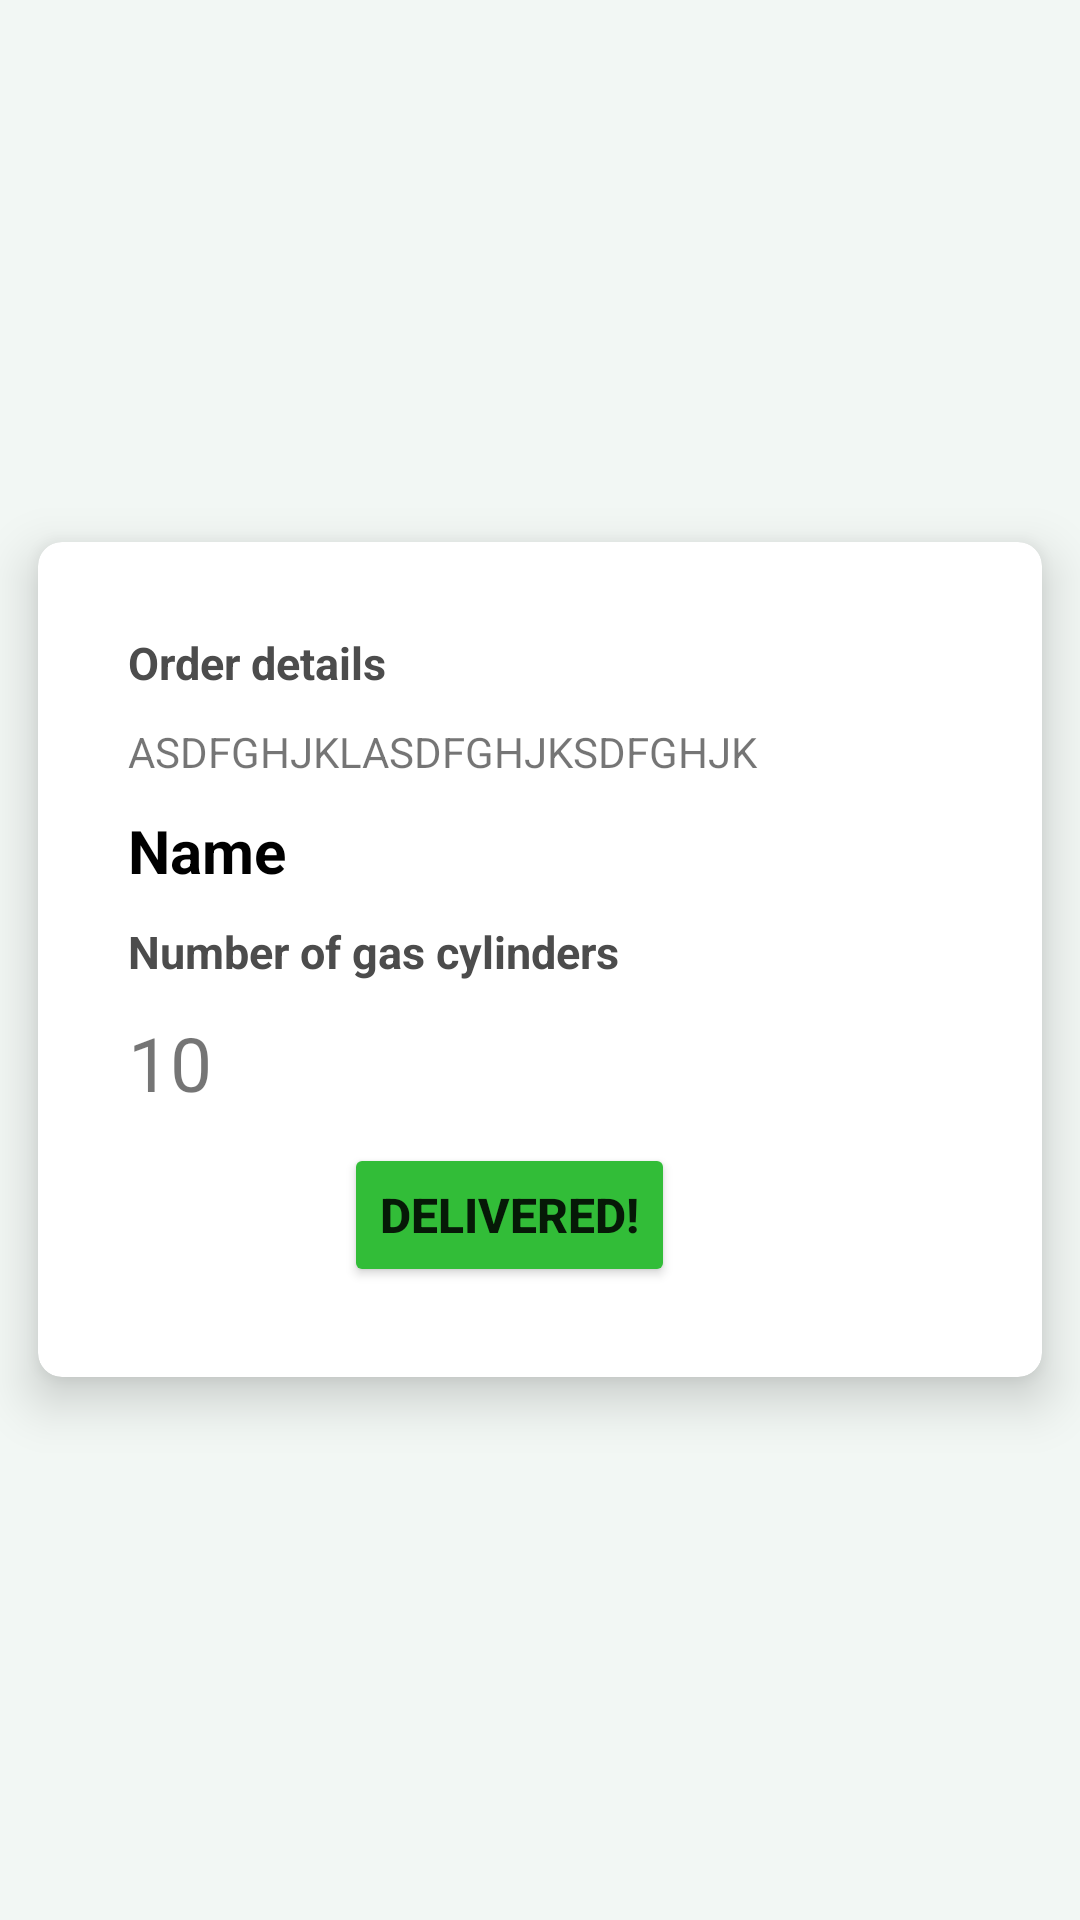

Produce the Android XML layout that renders to this screen, including the resource entries it uses.
<!-- AndroidManifest.xml: application theme Theme.MessegingApp -->
<!-- res/layout/activity_order_handel.xml -->
<?xml version="1.0" encoding="utf-8"?>
<LinearLayout xmlns:android="http://schemas.android.com/apk/res/android"
    xmlns:app="http://schemas.android.com/apk/res-auto"
    xmlns:tools="http://schemas.android.com/tools"
    android:layout_width="match_parent"
    android:layout_height="match_parent"
    tools:context=".OrderHandelActivity"
    android:orientation="vertical"
    android:gravity="center"
    android:background="#f2f7f4"
    >

            <androidx.cardview.widget.CardView
                app:cardUseCompatPadding="true"
                app:cardCornerRadius="8dp"
                app:cardElevation="10sp"
                android:layout_width="match_parent"
                android:layout_height="wrap_content"
            >
                <LinearLayout
                    android:orientation="vertical"
                    android:gravity="center"
                    android:padding="15dp"
                    android:layout_margin="15dp"
                    android:layout_gravity="center"
                    android:layout_width="match_parent"
                    android:layout_height="wrap_content"
                    android:background="@color/white"
                >
                    <TextView
                        android:layout_width="match_parent"
                        android:layout_height="wrap_content"
                        android:text="Order details"
                        android:textColor="#4C4C4C"
                        android:textSize="15sp"
                        android:textStyle="bold|normal"
                        />
                    <TextView
                        android:id="@+id/orderID11"
                        android:layout_width="match_parent"
                        android:layout_height="wrap_content"
                        android:text="ASDFGHJKLASDFGHJKSDFGHJK"
                        android:layout_marginTop="10sp"
                        />
                    <TextView
                        android:id="@+id/orderName123"
                        android:layout_width="match_parent"
                        android:layout_height="wrap_content"
                        android:text="Name"
                        android:textSize="20sp"
                        android:textStyle="bold|normal"
                        android:textColor="@color/black"
                        android:layout_marginTop="10sp"
                        />
                    <TextView
                        android:layout_width="match_parent"
                        android:layout_height="wrap_content"
                        android:text="Number of gas cylinders"
                        android:textColor="#4C4C4C"
                        android:textSize="15sp"
                        android:textStyle="bold|normal"
                        android:layout_marginTop="10sp"
                        />
                    <TextView
                        android:id="@+id/CylinderNum"
                        android:layout_width="match_parent"
                        android:layout_height="wrap_content"
                        android:layout_marginTop="10sp"
                        android:text="10"
                        android:textSize="25sp"

                        />
                    <LinearLayout
                        android:layout_marginTop="10sp"
                        android:layout_width="match_parent"
                        android:layout_height="wrap_content"
                        android:orientation="horizontal"
                        android:gravity="center"
                        >
                    <ImageView
                        android:id="@+id/call"
                        android:layout_width="40dp"
                        android:layout_height="40dp"
                        android:src="@drawable/calll"
                        android:layout_marginRight="20dp"
                        />
                        <Button
                            android:id="@+id/DeliveredBtn"
                            android:text="Delivered!"
                            android:textStyle="bold|normal"
                            android:textSize="16sp"
                            android:textAllCaps="true"
                            app:backgroundTint="#32bd38"
                            android:layout_width="wrap_content"
                            android:layout_height="wrap_content"
                            android:layout_marginRight="20dp"
                            />
                        <ImageView
                            android:id="@+id/gotoMap"
                            android:layout_width="40dp"
                            android:layout_height="40dp"
                            android:src="@drawable/mappp"
                            android:layout_marginRight="20dp"
                            />
                    </LinearLayout>
                </LinearLayout>

            </androidx.cardview.widget.CardView>
</LinearLayout>
<!-- resources referenced by this layout -->
<resources>
  <style name="Theme.MessegingApp" parent="Theme.MaterialComponents.DayNight.NoActionBar">
          
          <item name="colorPrimary">@color/purple_500</item>
          <item name="colorPrimaryVariant">@color/purple_700</item>
          <item name="colorOnPrimary">@color/white</item>
          
          <item name="colorSecondary">@color/teal_200</item>
          <item name="colorSecondaryVariant">@color/teal_700</item>
          <item name="colorOnSecondary">@color/black</item>
          
          <item name="android:statusBarColor">?attr/colorPrimaryVariant</item>
          
      </style>
  <!-- not gathered from this repository: default colours our renderer supplied (Android Studio template values) -->
  <color name="purple_500">#FF6200EE</color>
  <color name="purple_700">#FF3700B3</color>
  <color name="teal_200">#FF03DAC5</color>
  <color name="teal_700">#FF018786</color>
  <color name="black">#FF000000</color>
  <color name="white">#FFFFFFFF</color>
</resources>
